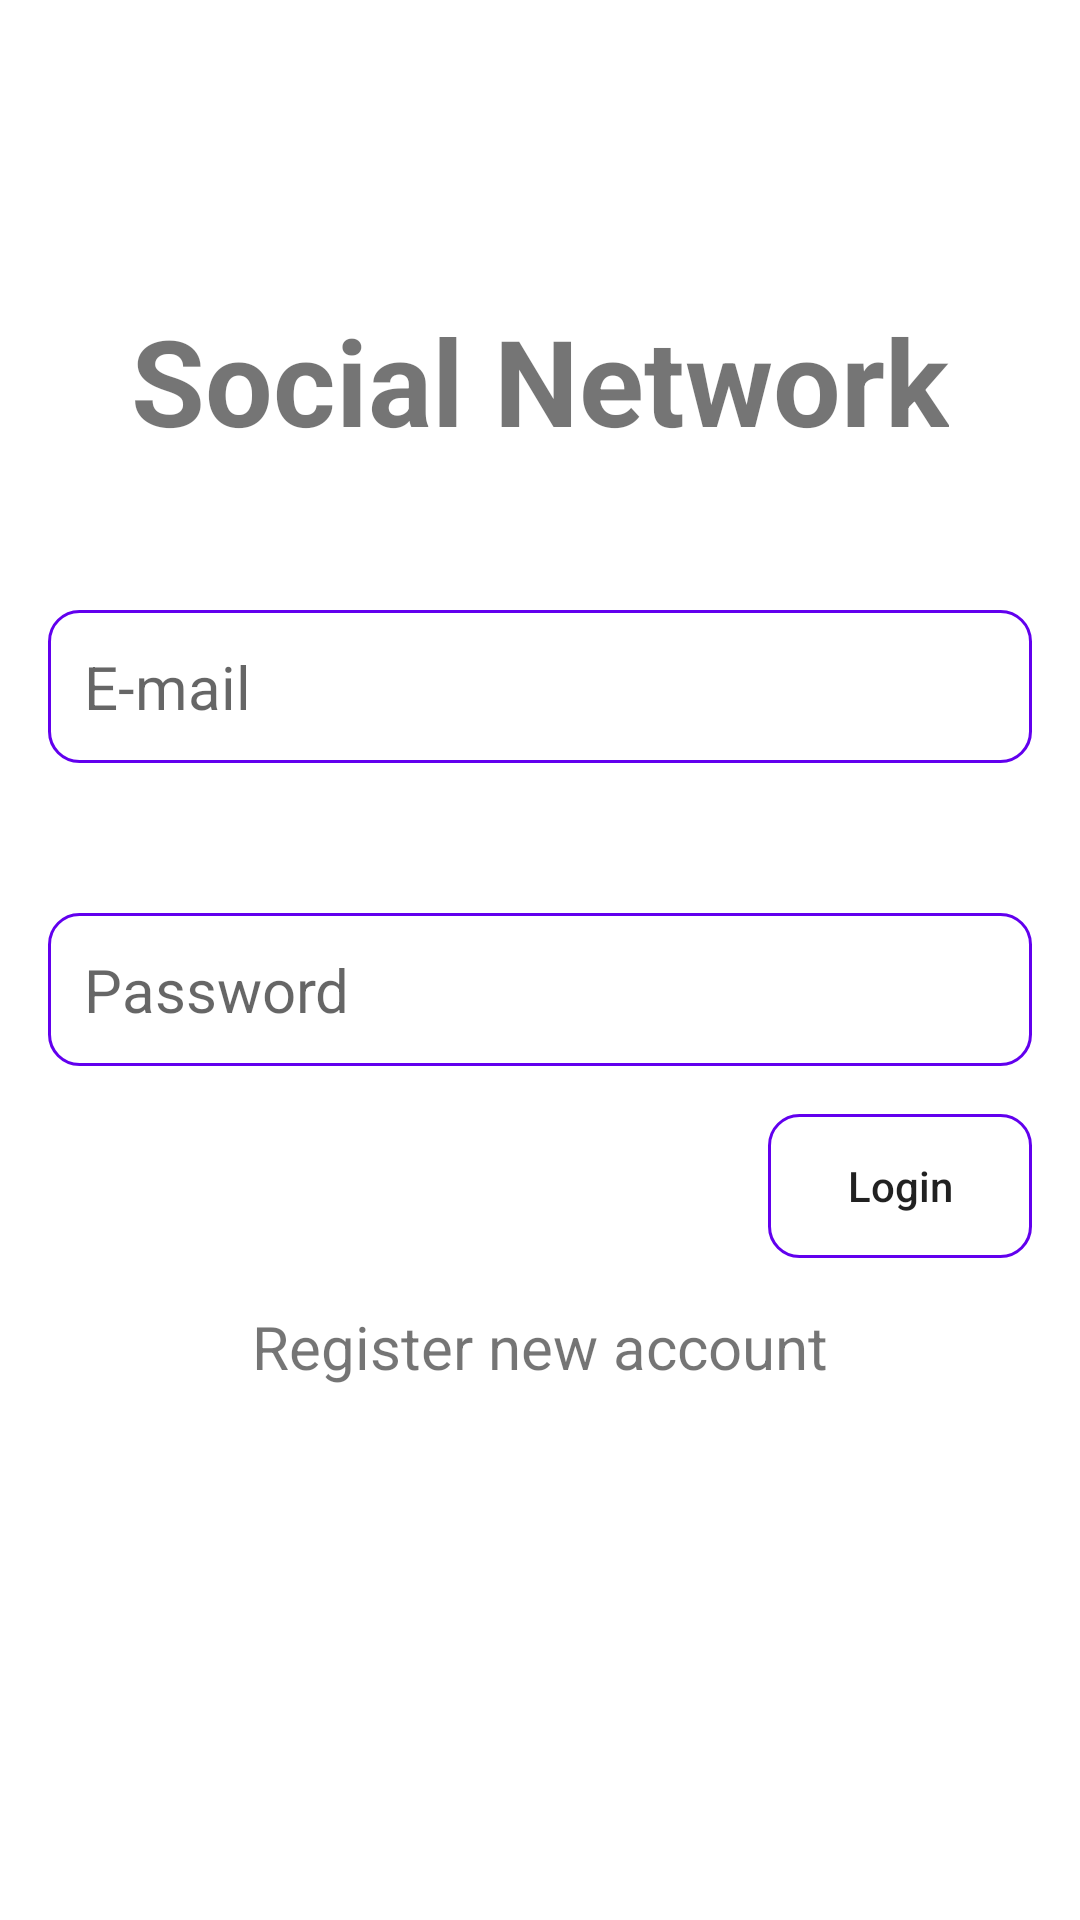

This screen was rendered from an Android layout file. Write that file and the resources it references.
<!-- AndroidManifest.xml: application theme Theme.SocialNetwork -->
<!-- res/layout/fragment_login.xml -->
<?xml version="1.0" encoding="utf-8"?>
<androidx.constraintlayout.widget.ConstraintLayout xmlns:android="http://schemas.android.com/apk/res/android"
    android:layout_width="match_parent"
    android:layout_height="match_parent"
    xmlns:app="http://schemas.android.com/apk/res-auto">

    <TextView
        android:id="@+id/txtView"
        android:layout_width="wrap_content"
        android:layout_height="wrap_content"
        app:layout_constraintTop_toTopOf="parent"
        app:layout_constraintStart_toStartOf="parent"
        app:layout_constraintEnd_toEndOf="parent"
        android:text="@string/app_name"
        android:textSize="40sp"
        android:layout_marginTop="100dp"
        android:textStyle="bold"/>

    <EditText
        android:id="@+id/login_email_et"
        android:layout_width="match_parent"
        android:layout_height="wrap_content"
        app:layout_constraintTop_toBottomOf="@id/txtView"
        android:layout_marginTop="50dp"
        android:textSize="20sp"
        android:layout_marginStart="16dp"
        android:layout_marginEnd="16dp"
        android:hint="E-mail"
        android:inputType="textEmailAddress"
        android:padding="12dp"
        android:background="@drawable/custom_edittext"/>

    <EditText
        android:id="@+id/login_password_et"
        android:layout_width="match_parent"
        android:layout_height="wrap_content"
        app:layout_constraintTop_toBottomOf="@id/login_email_et"
        android:layout_marginTop="50dp"
        android:textSize="20sp"
        android:inputType="textPassword"
        android:layout_marginStart="16dp"
        android:layout_marginEnd="16dp"
        android:hint="Password"
        android:padding="12dp"
        android:background="@drawable/custom_edittext"/>

    <androidx.appcompat.widget.AppCompatButton
        android:id="@+id/login_btn"
        android:layout_width="wrap_content"
        android:layout_height="wrap_content"
        android:text="Login"
        android:textAllCaps="false"
        app:layout_constraintTop_toBottomOf="@+id/login_password_et"
        app:layout_constraintEnd_toEndOf="parent"
        android:layout_margin="16dp"
        android:background="@drawable/custom_edittext"/>

    <TextView
        android:id="@+id/register_textview"
        android:layout_width="match_parent"
        android:layout_height="wrap_content"
        android:text="Register new account"
        android:gravity="center"
        app:layout_constraintTop_toBottomOf="@+id/login_btn"
        android:layout_margin="16dp"
        android:textSize="20dp"/>

    <ProgressBar
        android:id="@+id/loginProgressBar"
        android:layout_width="wrap_content"
        android:layout_height="wrap_content"
        app:layout_constraintBottom_toBottomOf="parent"
        app:layout_constraintEnd_toEndOf="parent"
        app:layout_constraintStart_toStartOf="parent"
        app:layout_constraintTop_toTopOf="parent"
        app:layout_constraintVertical_bias="0.55"
        android:visibility="invisible"/>

</androidx.constraintlayout.widget.ConstraintLayout>
<!-- resources referenced by this layout -->
<resources>
  <!-- drawable custom_edittext (drawable) -->
  <?xml version="1.0" encoding="utf-8"?>
  <shape xmlns:android="http://schemas.android.com/apk/res/android">
      <stroke android:color="@color/purple_500" android:width="1dp"/>
      <corners android:radius="10dp"/>
  </shape>
  <string name="app_name">Social Network</string>
  <style name="Theme.SocialNetwork" parent="Theme.MaterialComponents.DayNight.DarkActionBar">
          
          <item name="colorPrimary">@color/purple_500</item>
          <item name="colorPrimaryVariant">@color/purple_700</item>
          <item name="colorOnPrimary">@color/white</item>
          
          <item name="colorSecondary">@color/teal_200</item>
          <item name="colorSecondaryVariant">@color/teal_700</item>
          <item name="colorOnSecondary">@color/black</item>
          
          <item name="android:statusBarColor" tools:targetApi="l">?attr/colorPrimaryVariant</item>
          
      </style>
  <color name="purple_500">#FF6200EE</color>
  <color name="purple_700">#FF3700B3</color>
  <color name="white">#FFFFFFFF</color>
  <color name="teal_200">#FF03DAC5</color>
  <color name="teal_700">#FF018786</color>
  <color name="black">#FF000000</color>
</resources>
